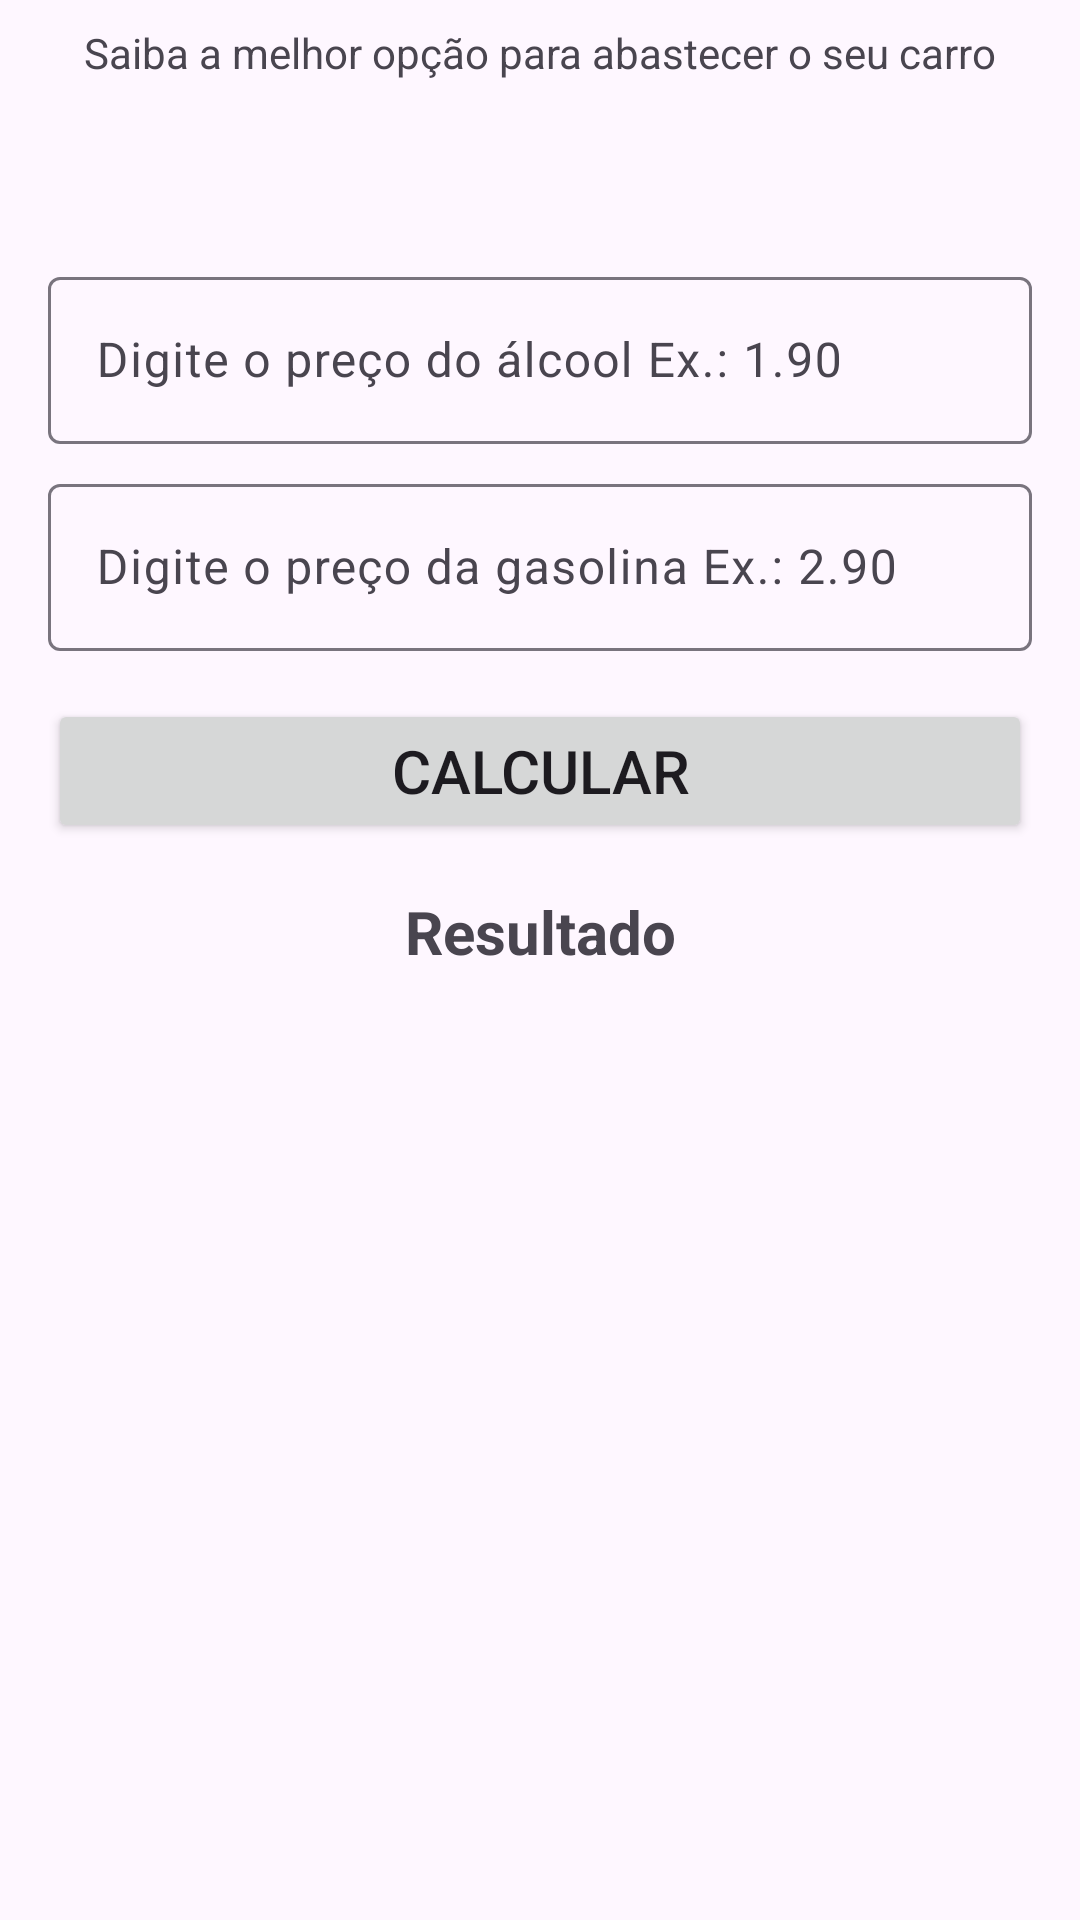

Write the Android layout XML for this screen, with the resource values it uses.
<!-- AndroidManifest.xml: application theme Theme.M12_GasolinaOuAlcool -->
<!-- res/layout/activity_main.xml -->
<?xml version="1.0" encoding="utf-8"?>
<androidx.constraintlayout.widget.ConstraintLayout xmlns:android="http://schemas.android.com/apk/res/android"
    xmlns:app="http://schemas.android.com/apk/res-auto"
    xmlns:tools="http://schemas.android.com/tools"
    android:layout_width="match_parent"
    android:layout_height="wrap_content"
    android:layout_gravity="center_vertical"
    tools:context=".MainActivity">

    <ImageView
        android:id="@+id/imageView"
        android:layout_width="0dp"
        android:layout_height="wrap_content"
        android:layout_marginStart="16dp"
        android:layout_marginEnd="16dp"
        app:layout_constraintEnd_toEndOf="parent"
        app:layout_constraintHorizontal_bias="0.5"
        app:layout_constraintStart_toStartOf="parent"
        app:layout_constraintTop_toTopOf="parent"
        app:srcCompat="@drawable/logo" />

    <TextView
        android:id="@+id/textView"
        android:layout_width="wrap_content"
        android:layout_height="wrap_content"
        android:layout_marginTop="8dp"
        android:text="Saiba a melhor opção para abastecer o seu carro"
        app:layout_constraintEnd_toEndOf="parent"
        app:layout_constraintHorizontal_bias="0.5"
        app:layout_constraintStart_toStartOf="parent"
        app:layout_constraintTop_toBottomOf="@+id/imageView" />

    <com.google.android.material.textfield.TextInputLayout
        android:id="@+id/text_input_alcool"
        android:layout_width="0dp"
        android:layout_height="wrap_content"
        android:layout_marginStart="16dp"
        android:layout_marginTop="60dp"
        android:layout_marginEnd="16dp"
        app:layout_constraintEnd_toEndOf="parent"
        app:layout_constraintHorizontal_bias="0.5"
        app:layout_constraintStart_toStartOf="parent"
        app:layout_constraintTop_toBottomOf="@+id/textView">

        <com.google.android.material.textfield.TextInputEditText
            android:id="@+id/edit_alcool"
            android:layout_width="match_parent"
            android:layout_height="wrap_content"
            android:hint="Digite o preço do álcool Ex.: 1.90"
            android:inputType="number|numberDecimal" />
    </com.google.android.material.textfield.TextInputLayout>

    <com.google.android.material.textfield.TextInputLayout
        android:id="@+id/text_input_gasolina"
        android:layout_width="0dp"
        android:layout_height="wrap_content"
        android:layout_marginStart="16dp"
        android:layout_marginTop="8dp"
        android:layout_marginEnd="16dp"
        app:layout_constraintEnd_toEndOf="parent"
        app:layout_constraintHorizontal_bias="0.5"
        app:layout_constraintStart_toStartOf="parent"
        app:layout_constraintTop_toBottomOf="@+id/text_input_alcool">

        <com.google.android.material.textfield.TextInputEditText
            android:id="@+id/edit_gasolina"
            android:layout_width="match_parent"
            android:layout_height="wrap_content"
            android:hint="Digite o preço da gasolina Ex.: 2.90"
            android:inputType="number|numberDecimal" />
    </com.google.android.material.textfield.TextInputLayout>

    <Button
        android:id="@+id/btn_calcular"
        android:layout_width="0dp"
        android:layout_height="wrap_content"
        android:layout_marginStart="16dp"
        android:layout_marginTop="16dp"
        android:layout_marginEnd="16dp"
        android:text="Calcular"
        android:textSize="20sp"
        app:layout_constraintEnd_toEndOf="parent"
        app:layout_constraintHorizontal_bias="0.5"
        app:layout_constraintStart_toStartOf="parent"
        app:layout_constraintTop_toBottomOf="@+id/text_input_gasolina" />

    <TextView
        android:id="@+id/text_resultado"
        android:layout_width="0dp"
        android:layout_height="wrap_content"
        android:layout_marginStart="16dp"
        android:layout_marginTop="16dp"
        android:layout_marginEnd="16dp"
        android:text="Resultado"
        android:textAlignment="center"
        android:textSize="20sp"
        android:textStyle="bold"
        app:layout_constraintEnd_toEndOf="parent"
        app:layout_constraintHorizontal_bias="0.5"
        app:layout_constraintStart_toStartOf="parent"
        app:layout_constraintTop_toBottomOf="@+id/btn_calcular" />
</androidx.constraintlayout.widget.ConstraintLayout>
<!-- resources referenced by this layout -->
<resources>
  <style name="Theme.M12_GasolinaOuAlcool" parent="Base.Theme.M12_GasolinaOuAlcool" />
  <style name="Base.Theme.M12_GasolinaOuAlcool" parent="Theme.Material3.DayNight.NoActionBar">
          
          
      </style>
</resources>
